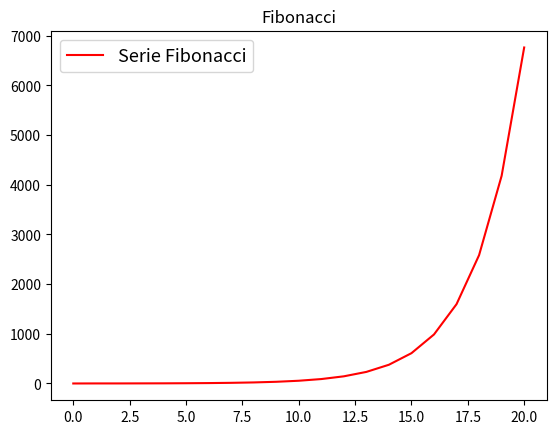

Reproduce this figure in Python. (Note: this script raises an exception after producing the figure.)
# -*- coding: utf-8 -*-
"""
Created on Mon Aug 22 23:52:29 2022

@author: ACER
"""


from matplotlib import pyplot as plt


def Sucesion_Fibonnaci(x):
    
    sf=[0,1]
    
    i=0
    j=1
    while len(sf)<=x:
        n=sf[i]+sf[j]
        sf.append(n)
        i+=1
        j+=1
    R=sf[1:x+1]    
    return R

print("Primeros 20 terminos de la sucesion de Fibonacci: ")    
print(Sucesion_Fibonnaci(20))

def Sucesion_Fibonnaci_G(x):
    
    sf=[0,1]
    
    i=0
    j=1
    while len(sf)<=x:
        n=sf[i]+sf[j]
        sf.append(n)
        i+=1
        j+=1
        
    return sf

def Grafica_Sucesion_Fibonnaci(x):
    R=plt.plot(Sucesion_Fibonnaci_G(x),"r")
    plt.title("Fibonacci")
    plt.legend(("Serie Fibonacci",)
               ,prop={"size":13},loc="upper left")
        
    return R

plt.show(Grafica_Sucesion_Fibonnaci(20))




SF = Sucesion_Fibonnaci(100)

Razon  = SF[99] / SF[98]
print("Una estimacion del numero"
    +" aureo que nos da el dividir el termino 100 sobre el"
        +" 99 es: "+ str(Razon))



def Numero_Aureo(x):
    
    sf = Sucesion_Fibonnaci(x+1)
    i=0
    j=1
    eje_y=[]
    while j < x+1:
        razon= sf[j]/sf[i]
        eje_y.append(razon)
        i+=1
        j+=1
        
    return eje_y

print("Las primeras 5 aproximaciones que nos da la serie son: "
      +str(Numero_Aureo(5)))
    

def Numero_Aureo_G(x):
    eje_y = Numero_Aureo(x)
    aureo=[1.618033989]*19
    R = plt.plot(eje_y,"b",aureo,"r_")
    plt.title("Aproximacio al numero aureo")
    plt.legend(("Estimacion usando la serie","Numero Aureo")
               ,prop={"size":13},loc="upper right")
    
    return R

plt.show(Numero_Aureo_G(19))
